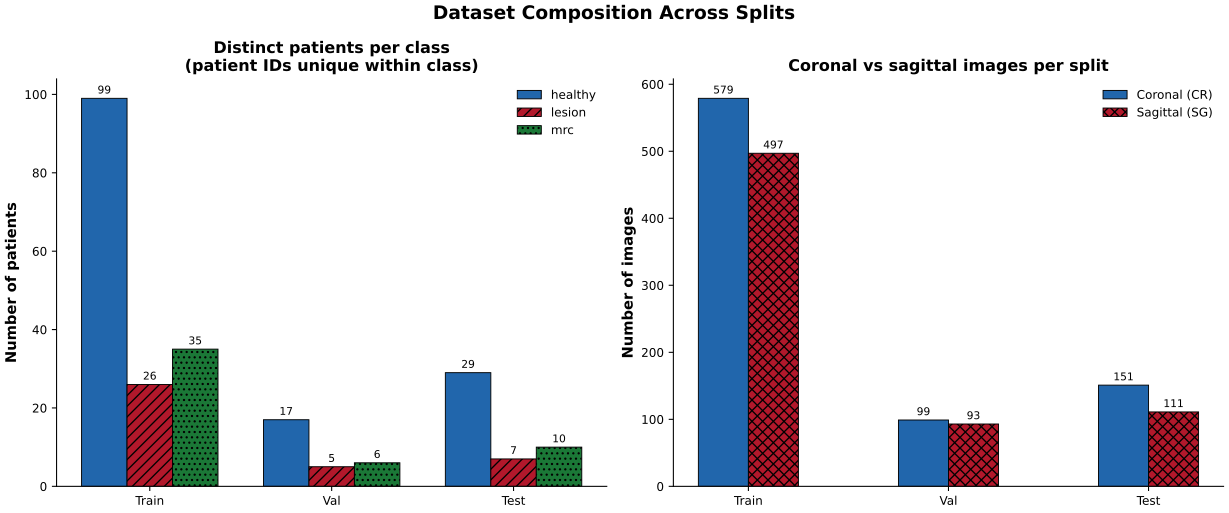

The data file committed next to this chart (first rows):
split, class, patients, coronal, sagittal, images
train, healthy, 99, 176, 173, 349
train, lesion, 26, 222, 166, 388
train, mrc, 35, 181, 158, 339
val, healthy, 17, 37, 29, 66
val, lesion, 5, 23, 17, 40
val, mrc, 6, 39, 47, 86
test, healthy, 29, 65, 54, 119
test, lesion, 7, 29, 31, 60
test, mrc, 10, 57, 26, 83
